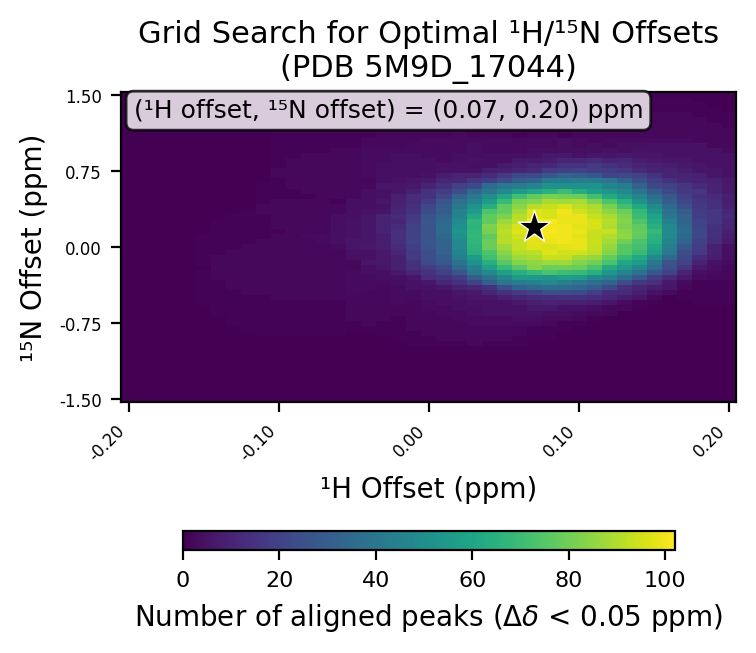

Values plotted in this chart, from the file beside it:
# h_min, -0.2
# h_max, 0.2
# h_step, 0.01
# n_min, -1.5
# n_max, 1.5
# n_step, 0.05
# cutoff, 0.05
h_values, -0.2, -0.19, -0.18, -0.17, -0.16, -0.15, -0.14, -0.13, -0.12, -0.11, -0.1, -0.09, -0.08, -0.07, -0.06, -0.05, -0.04, -0.03, -0.02, -0.01, 0.0, 0.01, 0.02
n_values, -1.5, -1.45, -1.4, -1.35, -1.3, -1.25, -1.2, -1.15, -1.1, -1.05, -1.0, -0.95, -0.9, -0.85, -0.8, -0.75, -0.7, -0.65, -0.6, -0.55, -0.5, -0.45, -0.4
-0.2, 0, 0, 0, 0, 0, 0, 0, 0, 0, 0, 0, 0, 0, 0, 0, 0, 0, 0, 0, 0, 0, 0, 0
-0.19, 0, 0, 0, 0, 0, 0, 0, 0, 0, 0, 0, 0, 0, 0, 0, 0, 0, 0, 0, 0, 0, 0, 0
-0.18, 0, 0, 0, 0, 0, 0, 0, 0, 0, 0, 0, 0, 0, 0, 0, 0, 0, 0, 0, 0, 0, 0, 0
-0.17, 0, 0, 0, 0, 0, 0, 0, 0, 0, 0, 0, 0, 0, 0, 0, 0, 0, 0, 0, 0, 0, 0, 0
-0.16, 0, 0, 0, 0, 0, 0, 0, 0, 0, 0, 0, 0, 0, 0, 0, 0, 0, 0, 0, 0, 0, 0, 0
-0.15, 0, 0, 0, 0, 0, 0, 0, 0, 0, 0, 0, 0, 0, 0, 0, 0, 0, 0, 0, 1, 1, 1, 1
-0.14, 0, 0, 0, 0, 0, 0, 0, 0, 0, 0, 0, 0, 0, 0, 0, 0, 0, 1, 1, 1, 1, 1, 1
-0.13, 0, 0, 0, 0, 0, 0, 0, 0, 0, 0, 0, 0, 0, 0, 0, 1, 1, 1, 1, 1, 1, 1, 2
-0.12, 0, 0, 0, 0, 0, 0, 0, 0, 0, 0, 0, 0, 0, 0, 1, 1, 1, 1, 1, 1, 1, 2, 2
-0.11, 0, 0, 0, 0, 0, 0, 0, 0, 0, 0, 0, 0, 0, 1, 1, 1, 1, 1, 1, 1, 1, 2, 2
-0.1, 0, 0, 0, 0, 0, 0, 0, 0, 0, 0, 0, 0, 0, 1, 1, 1, 1, 1, 1, 1, 2, 2, 2
-0.09, 0, 0, 0, 0, 0, 0, 0, 0, 0, 0, 0, 0, 0, 1, 1, 1, 1, 1, 1, 1, 2, 2, 2
-0.08, 0, 0, 0, 0, 0, 0, 0, 0, 0, 0, 0, 0, 0, 1, 1, 1, 1, 1, 1, 1, 2, 2, 2
-0.07, 0, 0, 0, 0, 0, 0, 0, 0, 0, 0, 0, 0, 0, 1, 1, 1, 1, 1, 1, 1, 2, 2, 2
-0.06, 0, 0, 0, 0, 0, 0, 0, 0, 0, 0, 0, 0, 0, 1, 1, 1, 1, 1, 1, 1, 2, 2, 2
-0.05, 0, 0, 0, 0, 0, 0, 0, 0, 0, 0, 0, 0, 0, 0, 1, 1, 2, 2, 2, 2, 2, 3, 3
-0.04, 0, 0, 0, 0, 0, 0, 0, 0, 0, 0, 0, 0, 0, 0, 1, 2, 2, 2, 2, 2, 2, 2, 3
-0.03, 0, 0, 0, 0, 0, 0, 0, 0, 0, 0, 0, 0, 0, 1, 1, 1, 2, 2, 2, 2, 2, 2, 2
-0.02, 0, 0, 0, 0, 0, 0, 0, 0, 0, 0, 0, 0, 1, 1, 1, 1, 1, 2, 2, 3, 3, 3, 3
-0.01, 0, 0, 0, 0, 0, 0, 0, 0, 0, 0, 0, 1, 1, 1, 2, 2, 2, 2, 2, 2, 3, 3, 5
0.0, 0, 0, 0, 0, 0, 0, 0, 0, 0, 0, 0, 1, 1, 2, 2, 2, 2, 2, 3, 3, 4, 4, 5
0.01, 0, 0, 0, 0, 0, 0, 0, 0, 0, 0, 0, 1, 2, 2, 2, 2, 2, 3, 3, 4, 4, 4, 6
0.02, 0, 0, 0, 0, 0, 0, 0, 0, 0, 0, 0, 1, 2, 2, 2, 2, 3, 3, 4, 4, 5, 6, 9
0.03, 0, 0, 0, 0, 0, 0, 0, 0, 0, 0, 0, 2, 2, 2, 2, 3, 3, 4, 4, 5, 6, 7, 11
0.04, 0, 0, 0, 0, 0, 0, 0, 0, 0, 0, 0, 1, 2, 2, 2, 3, 3, 5, 5, 5, 6, 11, 15
0.05, 0, 0, 0, 0, 0, 0, 0, 0, 0, 0, 0, 1, 2, 2, 2, 3, 3, 5, 5, 5, 9, 14, 24
0.06, 0, 0, 0, 0, 0, 0, 0, 0, 0, 0, 0, 1, 1, 2, 2, 3, 4, 5, 5, 7, 11, 17, 33
0.07, 0, 0, 0, 0, 0, 0, 0, 0, 0, 0, 0, 0, 1, 1, 1, 3, 4, 5, 7, 9, 12, 20, 35
0.08, 0, 0, 0, 0, 0, 0, 0, 0, 0, 0, 0, 0, 1, 1, 1, 2, 3, 4, 7, 10, 13, 25, 37
0.09, 0, 0, 0, 0, 0, 0, 0, 0, 0, 0, 0, 0, 0, 0, 1, 1, 3, 4, 5, 9, 14, 24, 36
0.1, 0, 0, 0, 0, 0, 0, 0, 0, 0, 0, 0, 0, 0, 0, 0, 1, 2, 3, 5, 9, 14, 23, 34
0.11, 0, 0, 0, 0, 0, 0, 0, 0, 0, 0, 0, 0, 0, 0, 0, 0, 1, 2, 4, 8, 13, 19, 30
0.12, 0, 0, 0, 0, 0, 0, 0, 0, 0, 0, 0, 0, 0, 0, 0, 0, 0, 2, 2, 6, 11, 13, 23
0.13, 0, 0, 0, 0, 0, 0, 0, 0, 0, 0, 0, 0, 0, 0, 0, 0, 0, 0, 2, 3, 8, 12, 14
0.14, 0, 0, 0, 0, 0, 0, 0, 0, 0, 0, 0, 0, 0, 0, 0, 0, 0, 0, 1, 1, 6, 9, 11
0.15, 0, 0, 0, 0, 0, 0, 0, 0, 0, 0, 0, 0, 0, 0, 0, 0, 0, 0, 0, 1, 2, 5, 8
0.16, 0, 0, 0, 0, 0, 0, 0, 0, 0, 0, 0, 0, 0, 0, 0, 0, 0, 0, 0, 0, 0, 3, 6
0.17, 0, 0, 0, 0, 0, 0, 0, 0, 0, 0, 0, 0, 0, 0, 0, 0, 0, 0, 0, 0, 1, 1, 2
0.18, 0, 0, 0, 0, 0, 0, 0, 0, 0, 0, 0, 0, 0, 0, 0, 0, 0, 0, 0, 1, 1, 1, 1
0.19, 0, 0, 0, 0, 0, 0, 0, 0, 0, 0, 0, 0, 0, 0, 0, 0, 0, 0, 0, 1, 1, 1, 1
0.2, 0, 0, 0, 0, 0, 0, 0, 0, 0, 0, 0, 0, 0, 0, 0, 0, 0, 0, 0, 1, 1, 1, 1
best_n_offset, 0.2
best_h_offset, 0.07
best_count, 102
